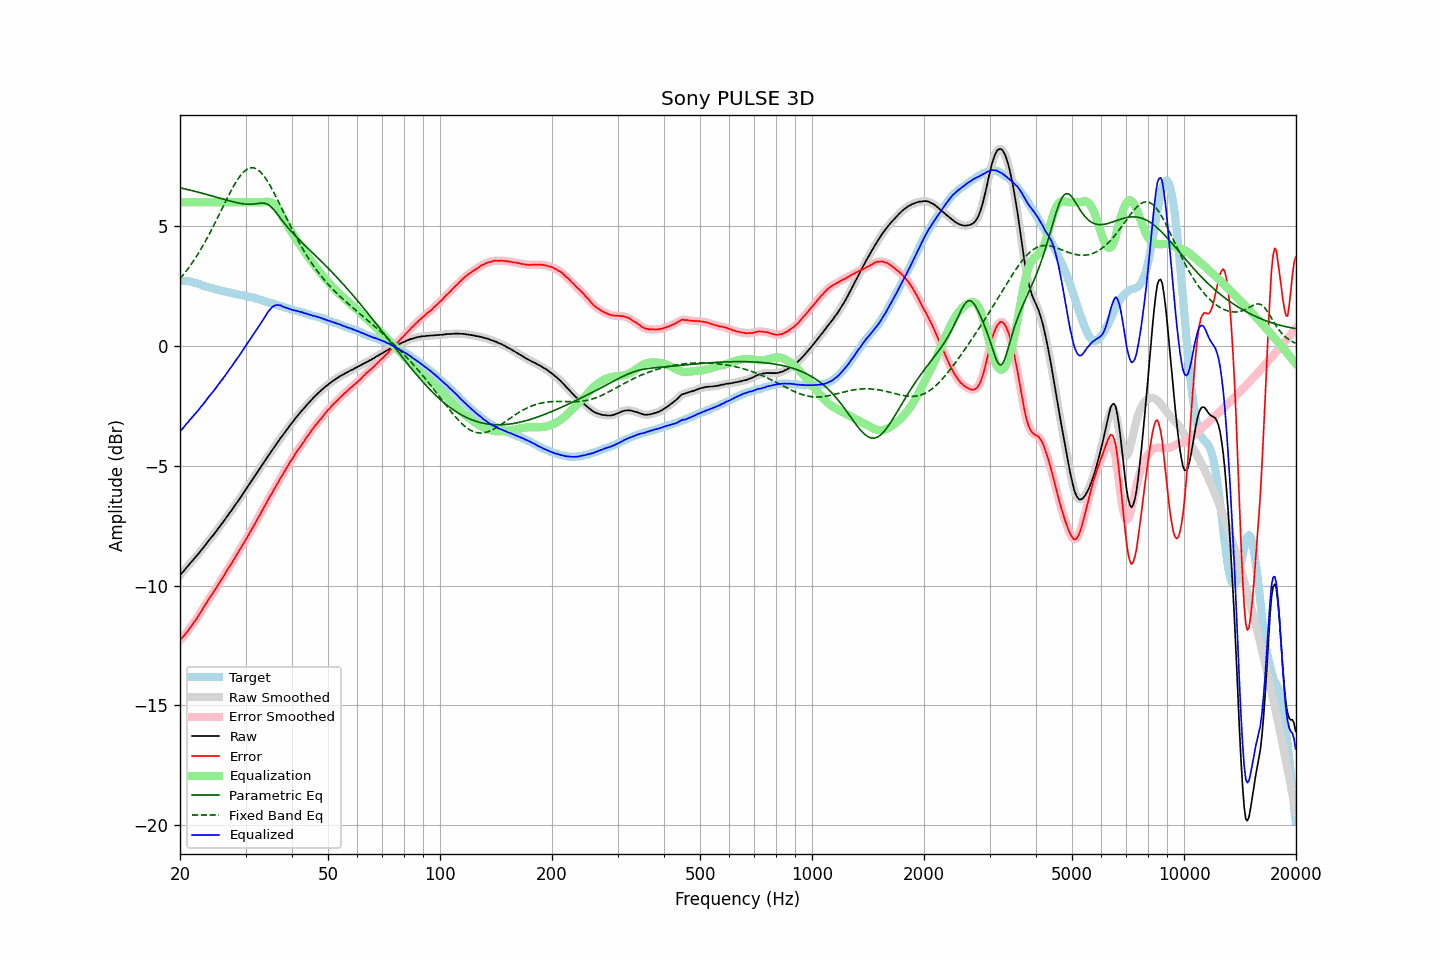

The table this chart was drawn from, first rows:
frequency, raw, error, smoothed, error_smoothed, equalization, parametric_eq, fixed_band_eq, equalized_raw, equalized_smoothed, target
20.00, -9.57, -12.29, -9.57, -12.29, 6.00, 6.60, 2.80, -3.57, -3.57, 2.72
20.20, -9.49, -12.21, -9.49, -12.21, 6.00, 6.59, 2.88, -3.49, -3.49, 2.71
20.40, -9.42, -12.14, -9.42, -12.13, 6.00, 6.57, 2.96, -3.42, -3.42, 2.71
20.61, -9.33, -12.05, -9.34, -12.05, 6.00, 6.56, 3.05, -3.33, -3.34, 2.71
20.81, -9.25, -11.97, -9.26, -11.97, 6.00, 6.54, 3.14, -3.25, -3.26, 2.71
21.02, -9.18, -11.90, -9.18, -11.88, 6.00, 6.53, 3.23, -3.18, -3.18, 2.71
21.23, -9.09, -11.78, -9.10, -11.79, 6.00, 6.51, 3.32, -3.09, -3.10, 2.69
21.44, -9.02, -11.70, -9.02, -11.70, 6.00, 6.49, 3.42, -3.02, -3.02, 2.68
21.66, -8.94, -11.60, -8.94, -11.61, 6.00, 6.48, 3.51, -2.94, -2.94, 2.66
21.87, -8.87, -11.51, -8.87, -11.51, 6.00, 6.46, 3.61, -2.87, -2.87, 2.64
22.09, -8.79, -11.42, -8.79, -11.42, 6.00, 6.44, 3.72, -2.79, -2.79, 2.63
22.31, -8.71, -11.31, -8.71, -11.32, 6.00, 6.43, 3.82, -2.71, -2.71, 2.60
22.54, -8.63, -11.21, -8.63, -11.21, 6.00, 6.41, 3.93, -2.63, -2.63, 2.58
22.76, -8.54, -11.10, -8.55, -11.10, 6.00, 6.39, 4.05, -2.54, -2.55, 2.56
22.99, -8.46, -10.99, -8.46, -10.99, 6.00, 6.37, 4.16, -2.46, -2.46, 2.53
23.22, -8.38, -10.88, -8.38, -10.88, 6.00, 6.35, 4.28, -2.38, -2.38, 2.50
23.45, -8.29, -10.77, -8.29, -10.77, 6.00, 6.34, 4.40, -2.29, -2.29, 2.48
23.69, -8.20, -10.67, -8.20, -10.66, 6.00, 6.32, 4.52, -2.20, -2.20, 2.47
23.92, -8.11, -10.56, -8.11, -10.56, 6.00, 6.30, 4.64, -2.11, -2.11, 2.44
24.16, -8.03, -10.47, -8.03, -10.46, 6.00, 6.28, 4.77, -2.03, -2.03, 2.43
24.40, -7.95, -10.36, -7.95, -10.36, 6.00, 6.26, 4.90, -1.95, -1.95, 2.41
24.65, -7.87, -10.27, -7.87, -10.26, 6.00, 6.24, 5.03, -1.87, -1.87, 2.39
24.89, -7.78, -10.15, -7.78, -10.15, 6.00, 6.22, 5.17, -1.78, -1.78, 2.37
25.14, -7.69, -10.05, -7.69, -10.05, 6.00, 6.20, 5.30, -1.69, -1.69, 2.36
25.39, -7.60, -9.94, -7.60, -9.94, 6.00, 6.18, 5.44, -1.60, -1.60, 2.34
25.65, -7.51, -9.84, -7.51, -9.83, 6.00, 6.17, 5.57, -1.51, -1.51, 2.33
25.91, -7.42, -9.72, -7.42, -9.73, 6.00, 6.15, 5.71, -1.42, -1.42, 2.30
26.16, -7.33, -9.62, -7.33, -9.62, 6.00, 6.13, 5.85, -1.33, -1.33, 2.29
26.43, -7.24, -9.52, -7.24, -9.51, 6.00, 6.11, 5.98, -1.24, -1.24, 2.27
26.69, -7.14, -9.40, -7.14, -9.40, 6.00, 6.09, 6.12, -1.14, -1.14, 2.25
26.96, -7.05, -9.30, -7.05, -9.30, 6.00, 6.07, 6.25, -1.05, -1.05, 2.24
27.23, -6.95, -9.18, -6.96, -9.19, 6.00, 6.05, 6.38, -0.95, -0.96, 2.23
27.50, -6.87, -9.09, -6.87, -9.08, 6.00, 6.04, 6.51, -0.87, -0.87, 2.22
27.77, -6.77, -8.97, -6.77, -8.97, 6.00, 6.02, 6.63, -0.77, -0.77, 2.20
28.05, -6.67, -8.86, -6.68, -8.86, 6.00, 6.00, 6.75, -0.67, -0.68, 2.19
28.33, -6.58, -8.75, -6.58, -8.75, 6.00, 5.99, 6.86, -0.58, -0.58, 2.17
28.62, -6.48, -8.64, -6.49, -8.64, 6.00, 5.97, 6.97, -0.48, -0.49, 2.15
28.90, -6.39, -8.53, -6.39, -8.53, 6.00, 5.96, 7.06, -0.39, -0.39, 2.14
29.19, -6.29, -8.41, -6.29, -8.42, 6.00, 5.95, 7.15, -0.29, -0.29, 2.12
29.48, -6.18, -8.30, -6.19, -8.30, 6.00, 5.94, 7.22, -0.18, -0.19, 2.12
29.78, -6.08, -8.19, -6.09, -8.19, 6.00, 5.93, 7.29, -0.08, -0.09, 2.11
30.08, -5.98, -8.08, -5.99, -8.08, 6.00, 5.92, 7.35, 0.02, 0.01, 2.10
30.38, -5.89, -7.97, -5.89, -7.96, 6.00, 5.92, 7.39, 0.11, 0.11, 2.07
30.68, -5.78, -7.84, -5.79, -7.84, 6.00, 5.92, 7.42, 0.22, 0.21, 2.06
30.99, -5.68, -7.72, -5.68, -7.73, 6.00, 5.92, 7.44, 0.32, 0.32, 2.04
31.30, -5.58, -7.61, -5.58, -7.61, 6.00, 5.92, 7.44, 0.42, 0.42, 2.03
31.61, -5.48, -7.50, -5.48, -7.49, 6.00, 5.93, 7.43, 0.52, 0.52, 2.01
31.93, -5.38, -7.38, -5.38, -7.37, 6.00, 5.94, 7.41, 0.62, 0.62, 1.99
32.24, -5.28, -7.24, -5.28, -7.25, 6.00, 5.94, 7.38, 0.72, 0.72, 1.96
32.57, -5.18, -7.13, -5.18, -7.13, 6.00, 5.95, 7.33, 0.82, 0.82, 1.95
32.89, -5.08, -7.02, -5.08, -7.01, 6.00, 5.96, 7.27, 0.92, 0.92, 1.93
33.22, -4.97, -6.87, -4.98, -6.89, 6.00, 5.97, 7.19, 1.03, 1.02, 1.90
33.55, -4.88, -6.77, -4.88, -6.77, 6.00, 5.97, 7.12, 1.12, 1.13, 1.89
33.89, -4.78, -6.65, -4.78, -6.64, 6.01, 5.95, 7.02, 1.23, 1.23, 1.87
34.23, -4.68, -6.53, -4.68, -6.52, 6.02, 5.93, 6.92, 1.34, 1.34, 1.84
34.57, -4.57, -6.39, -4.58, -6.40, 6.02, 5.89, 6.81, 1.45, 1.44, 1.82
34.92, -4.48, -6.28, -4.48, -6.28, 6.01, 5.85, 6.70, 1.53, 1.53, 1.80
35.27, -4.38, -6.17, -4.38, -6.16, 5.98, 5.79, 6.58, 1.60, 1.60, 1.78
35.62, -4.28, -6.04, -4.29, -6.05, 5.94, 5.72, 6.46, 1.66, 1.65, 1.76
35.97, -4.19, -5.93, -4.19, -5.93, 5.88, 5.64, 6.33, 1.69, 1.69, 1.74
... 635 more rows
